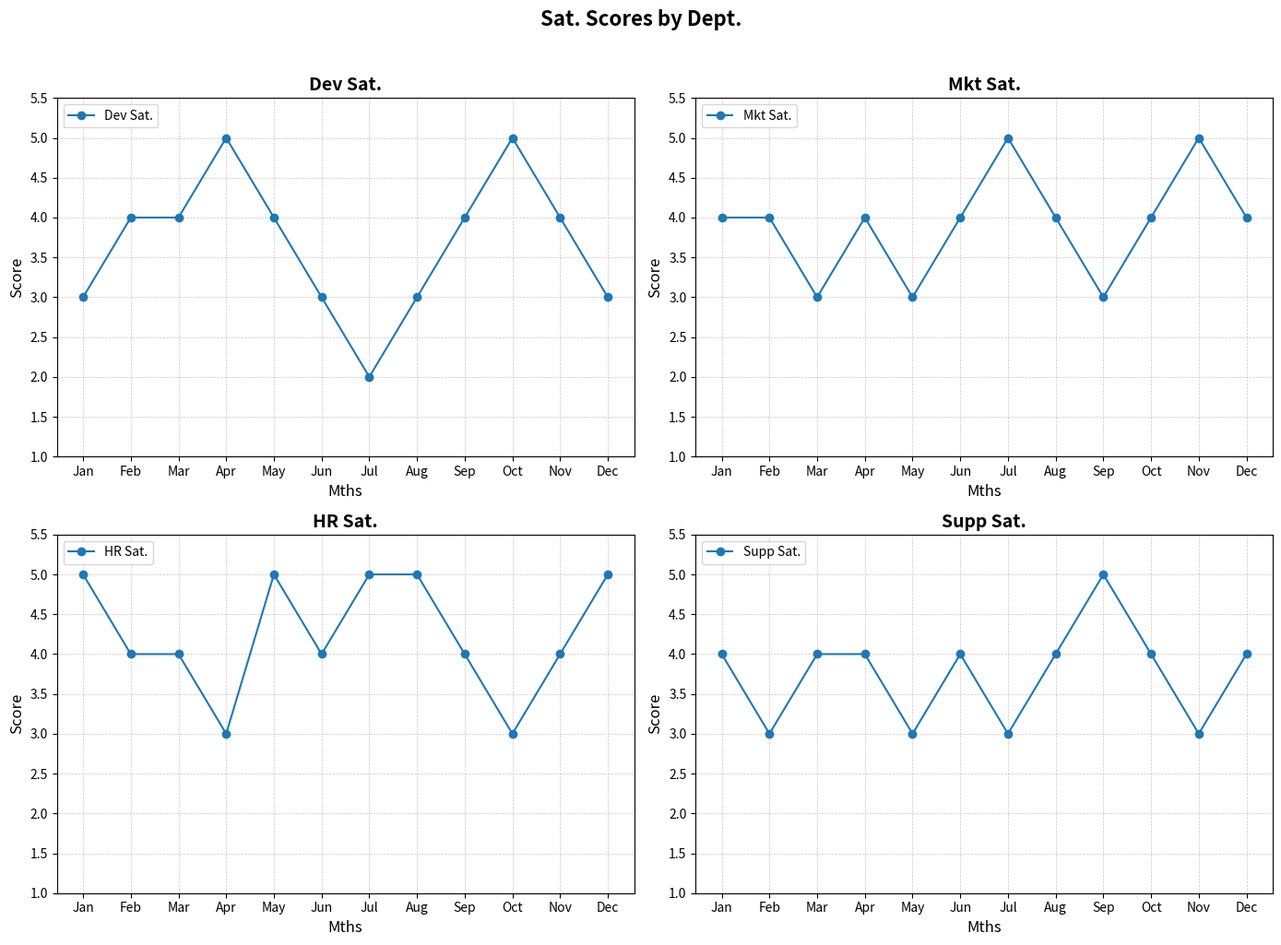

Write the Python code that produced this figure.
import matplotlib.pyplot as plt
import numpy as np

# Departments
departments = ["Dev", "Mkt", "HR", "Supp"]

# Monthly satisfaction scores for each department (Jan to Dec)
dev_scores = [3, 4, 4, 5, 4, 3, 2, 3, 4, 5, 4, 3]
mkt_scores = [4, 4, 3, 4, 3, 4, 5, 4, 3, 4, 5, 4]
hr_scores = [5, 4, 4, 3, 5, 4, 5, 5, 4, 3, 4, 5]
supp_scores = [4, 3, 4, 4, 3, 4, 3, 4, 5, 4, 3, 4]

# Store scores in a dictionary for easier plotting
satisfaction_data = {
    "Dev": dev_scores,
    "Mkt": mkt_scores,
    "HR": hr_scores,
    "Supp": supp_scores
}

# Months
months = np.array(["Jan", "Feb", "Mar", "Apr", "May", "Jun", "Jul", "Aug", "Sep", "Oct", "Nov", "Dec"])

# Create the figure and subplots
fig, axes = plt.subplots(2, 2, figsize=(14, 10))
axes = axes.flatten()

for ax, (dept, scores) in zip(axes, satisfaction_data.items()):
    ax.plot(months, scores, marker='o', linestyle='-', label=f'{dept} Sat.')
    ax.set_title(f'{dept} Sat.', fontsize=14, fontweight='bold')
    ax.set_xlabel('Mths', fontsize=12)
    ax.set_ylabel('Score', fontsize=12)
    ax.set_ylim(1, 5.5)
    ax.grid(True, linestyle='--', linewidth=0.5, alpha=0.7)
    ax.legend(loc='upper left')

# Set the overall title for the figure
plt.suptitle("Sat. Scores by Dept.", fontsize=16, fontweight='bold', y=1.02)

# Automatically adjust layout
plt.tight_layout()

# Display the plot
plt.show()
